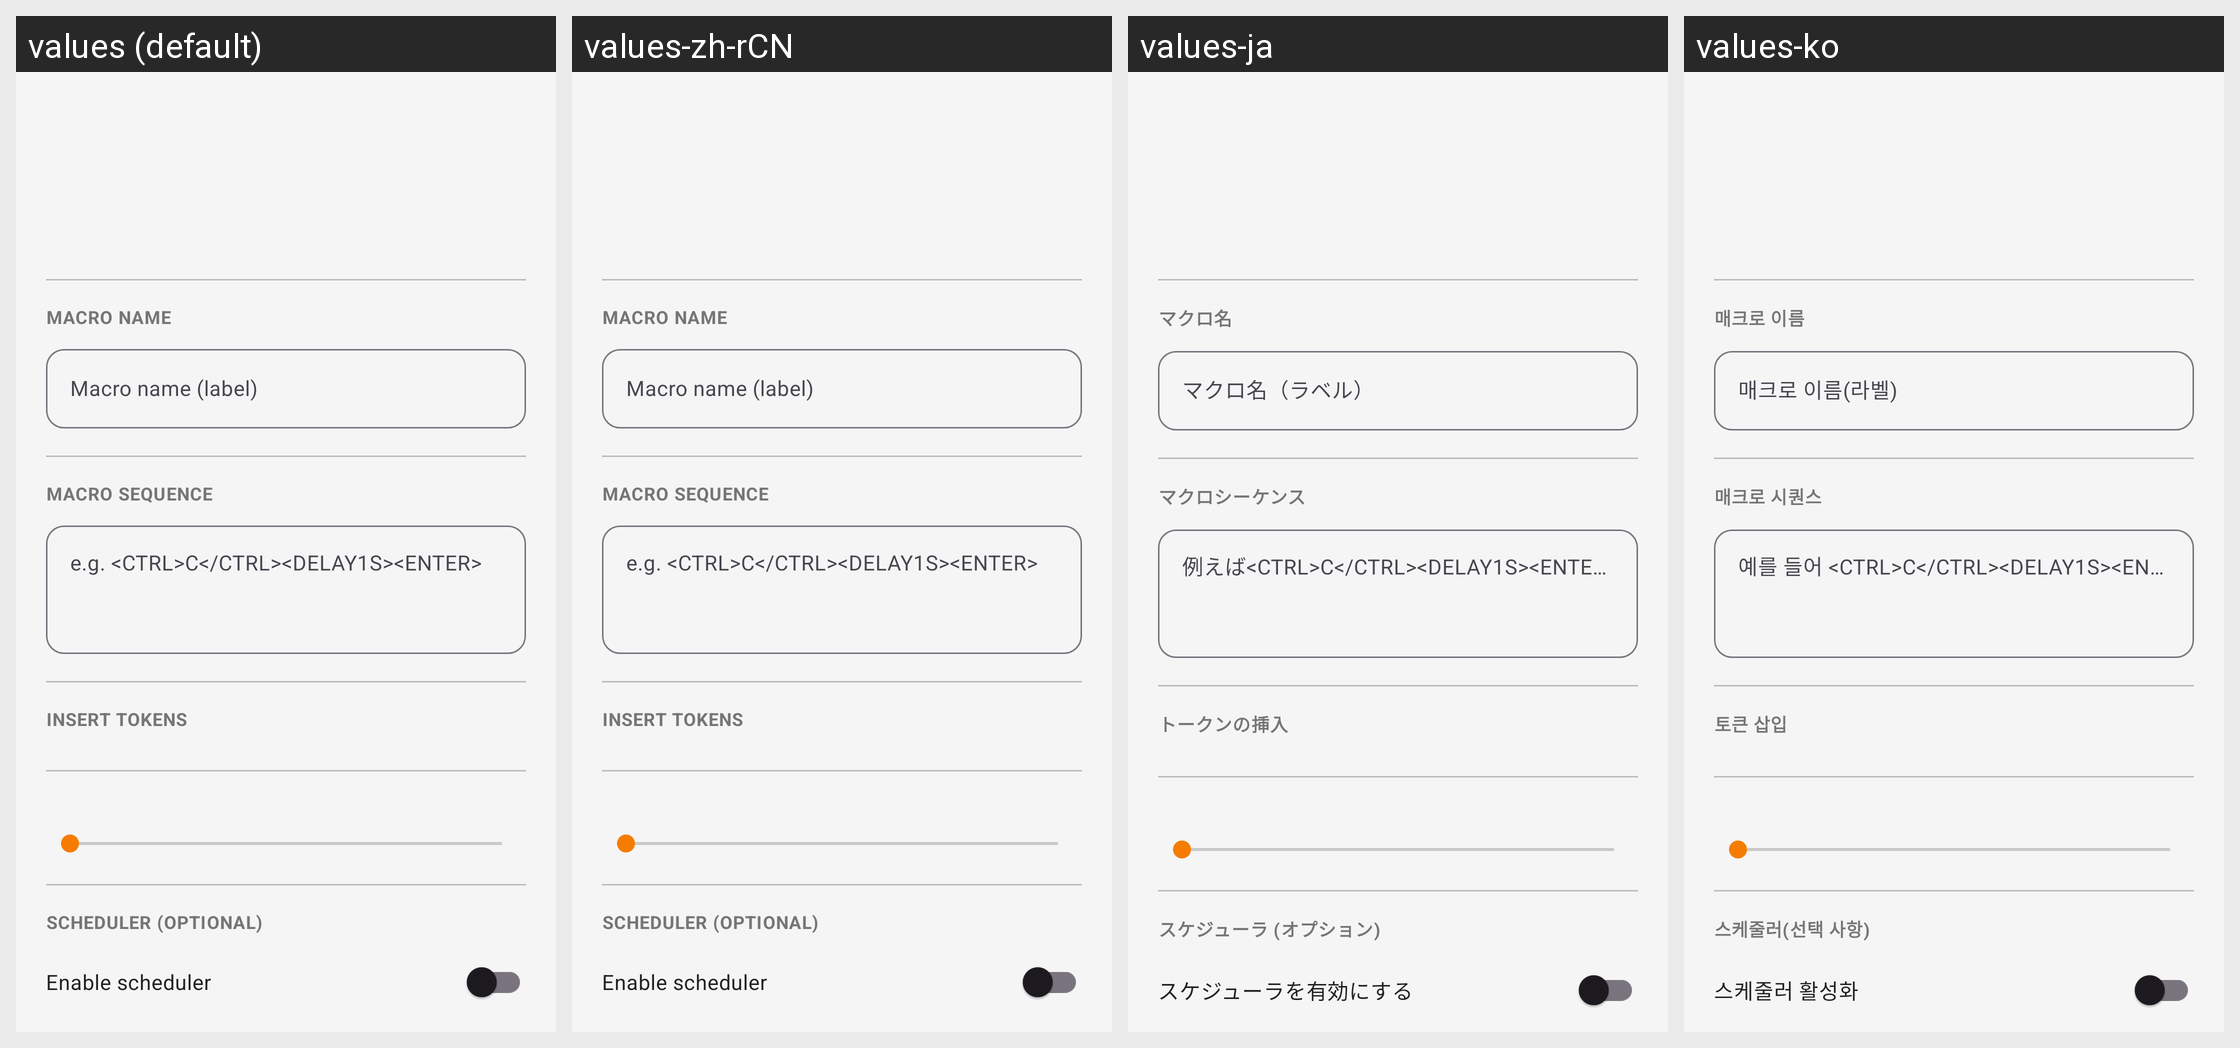

The Android screen above is rendered under several locales of the same app. Produce the string resources it draws, with the default and per-locale values.
Android screen res/layout/bottomsheet_create_macro.xml rendered under 4 locales, left to right: values (default), values-zh-rCN, values-ja, values-ko. Device: Nexus 5 (rendered at 1080×1920; each locale shown at half size, 540×960, under a caption strip naming it); theme Theme.KeyCmd.
Other locales in the repository, not shown: values-de, values-es, values-fr, values-it, values-pt-rBR, values-ru, values-zh-rHK, values-zh-rTW.
Strings drawn on this screen, with the default value and each locale's value (text and hints the layout hard-codes, and strings that could not be matched under every locale, appear in the picture but are not listed):

macros_sheet_section_name
  values: Macro name
  values-zh-rCN: Macro name
  values-ja: マクロ名
  values-ko: 매크로 이름

macros_editor_name_hint
  values: Macro name (label)
  values-zh-rCN: Macro name (label)
  values-ja: マクロ名（ラベル）
  values-ko: 매크로 이름(라벨)

macros_sheet_section_sequence
  values: Macro sequence
  values-zh-rCN: Macro sequence
  values-ja: マクロシーケンス
  values-ko: 매크로 시퀀스

macros_editor_data_hint
  values: e.g. <CTRL>C</CTRL><DELAY1S><ENTER>
  values-zh-rCN: e.g. <CTRL>C</CTRL><DELAY1S><ENTER>
  values-ja: 例えば<CTRL>C</CTRL><DELAY1S><ENTER>
  values-ko: 예를 들어 <CTRL>C</CTRL><DELAY1S><ENTER>

macros_editor_section_tokens
  values: Insert tokens
  values-zh-rCN: Insert tokens
  values-ja: トークンの挿入
  values-ko: 토큰 삽입

macros_editor_section_scheduler
  values: Scheduler (optional)
  values-zh-rCN: Scheduler (optional)
  values-ja: スケジューラ (オプション)
  values-ko: 스케줄러(선택 사항)

macros_editor_scheduler_enable
  values: Enable scheduler
  values-zh-rCN: Enable scheduler
  values-ja: スケジューラを有効にする
  values-ko: 스케줄러 활성화
